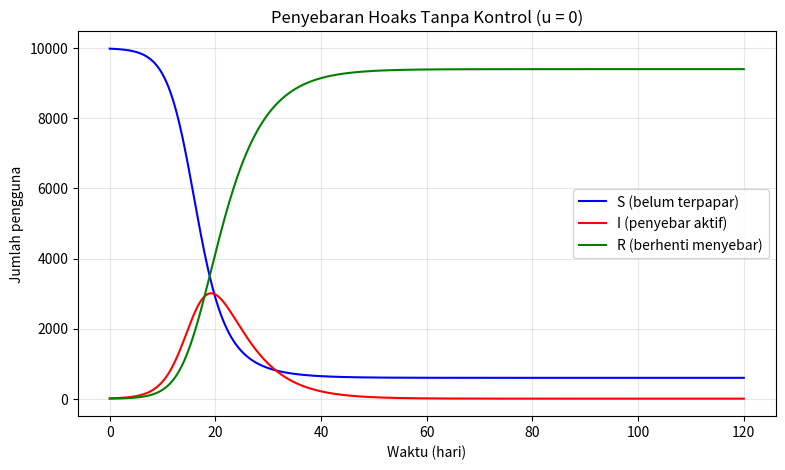
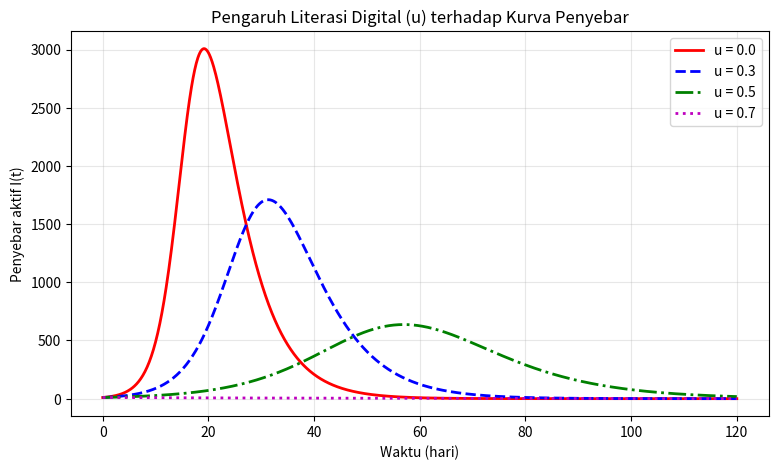
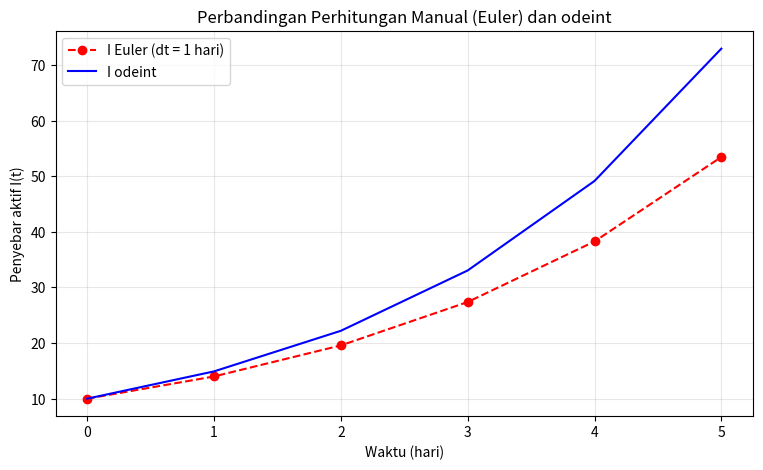

These charts were generated, in order, by the following Python code:
import numpy as np
import matplotlib.pyplot as plt
from scipy.integrate import odeint

N     = 10000   # total pengguna
beta  = 6e-5    # laju kontak-penyebaran (1/(pengguna*hari))
gamma = 0.2     # laju berhenti menyebar (1/hari) -> rata-rata 5 hari

S0, I0, R0_ = 9990, 10, 0
x0 = [S0, I0, R0_]

print('R0 =', beta*N/gamma)

def hoaks(x, t, u):
    S, I, R = x
    dS = -(1 - u) * beta * S * I
    dI =  (1 - u) * beta * S * I - gamma * I
    dR =  gamma * I
    return [dS, dI, dR]

t = np.linspace(0, 120, 1201)
x = odeint(hoaks, x0, t, args=(0.0,))
S, I, R = x[:, 0], x[:, 1], x[:, 2]

plt.figure(figsize=(9, 5))
plt.plot(t, S, 'b-', label='S (belum terpapar)')
plt.plot(t, I, 'r-', label='I (penyebar aktif)')
plt.plot(t, R, 'g-', label='R (berhenti menyebar)')
plt.xlabel('Waktu (hari)'); plt.ylabel('Jumlah pengguna')
plt.title('Penyebaran Hoaks Tanpa Kontrol (u = 0)')
plt.grid(alpha=0.3); plt.legend()
plt.show()

plt.figure(figsize=(9, 5))
for uu, st in [(0.0, 'r-'), (0.3, 'b--'), (0.5, 'g-.'), (0.7, 'm:')]:
    xx = odeint(hoaks, x0, t, args=(uu,))
    plt.plot(t, xx[:, 1], st, linewidth=2, label=f'u = {uu}')
plt.xlabel('Waktu (hari)'); plt.ylabel('Penyebar aktif I(t)')
plt.title('Pengaruh Literasi Digital (u) terhadap Kurva Penyebar')
plt.grid(alpha=0.3); plt.legend()
plt.show()

dt = 1.0
S_e, I_e, R_e = [S0], [I0], [R0_]
for k in range(5):
    dS, dI, dR = hoaks([S_e[-1], I_e[-1], R_e[-1]], 0, 0.0)
    S_e.append(S_e[-1] + dt * dS)
    I_e.append(I_e[-1] + dt * dI)
    R_e.append(R_e[-1] + dt * dR)

xo = odeint(hoaks, x0, np.arange(0, 6), args=(0.0,))
print('hari |  S_euler  I_euler  R_euler | I_odeint')
for k in range(6):
    print(f'{k:4d} | {S_e[k]:8.2f} {I_e[k]:8.2f} {R_e[k]:8.2f} | {xo[k,1]:8.2f}')

plt.figure(figsize=(9, 5))
plt.plot(np.arange(0, 6), I_e, 'ro--', label='I Euler (dt = 1 hari)')
plt.plot(np.arange(0, 6), xo[:, 1], 'b-', label='I odeint')
plt.xlabel('Waktu (hari)'); plt.ylabel('Penyebar aktif I(t)')
plt.title('Perbandingan Perhitungan Manual (Euler) dan odeint')
plt.grid(alpha=0.3); plt.legend()
plt.show()

for uu in [0.0, 0.3, 0.5, 0.7]:
    xx = odeint(hoaks, x0, t, args=(uu,))
    ip = xx[:, 1].argmax()
    print(f'u={uu}: puncak I={xx[ip,1]:.0f} pada hari {t[ip]:.1f}; '
          f'R akhir={xx[-1,2]:.0f}; S akhir={xx[-1,0]:.0f}')
